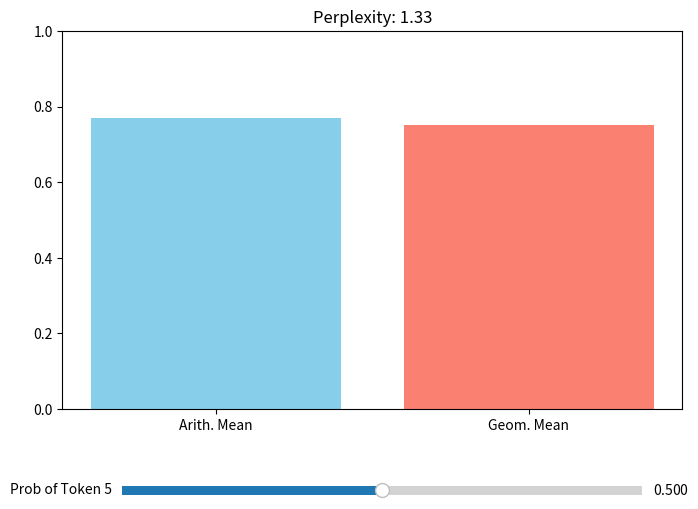

Reproduce this figure in Python.
import numpy as np
import matplotlib.pyplot as plt
from matplotlib.widgets import Slider

# Initial Data
probs = [0.9, 0.8, 0.95, 0.7] # Probabilities for 4 tokens
p_var = 0.5                  # Probability for the 5th token (variable)

def calculate_metrics(p_list):
    am = np.mean(p_list)
    gm = np.exp(np.mean(np.log(p_list)))
    perplexity = 1.0 / gm
    return am, gm, perplexity

fig, ax = plt.subplots(figsize=(8, 6))
plt.subplots_adjust(bottom=0.25)

# Initial Plot
names = ['Arith. Mean', 'Geom. Mean']
vals = calculate_metrics(probs + [p_var])[:2]
bars = ax.bar(names, vals, color=['skyblue', 'salmon'])
ax.set_ylim(0, 1)
ax.set_title(f"Perplexity: {calculate_metrics(probs + [p_var])[2]:.2f}")

# Add Slider
ax_p = plt.axes([0.2, 0.1, 0.65, 0.03])
s_p = Slider(ax_p, 'Prob of Token 5', 0.001, 1.0, valinit=p_var)

def update(val):
    current_p = s_p.val
    am, gm, perp = calculate_metrics(probs + [current_p])
    bars[0].set_height(am)
    bars[1].set_height(gm)
    ax.set_title(f"Impact of One Token: Perplexity = {perp:.2f}")
    fig.canvas.draw_idle()

s_p.on_changed(update)
plt.show()
